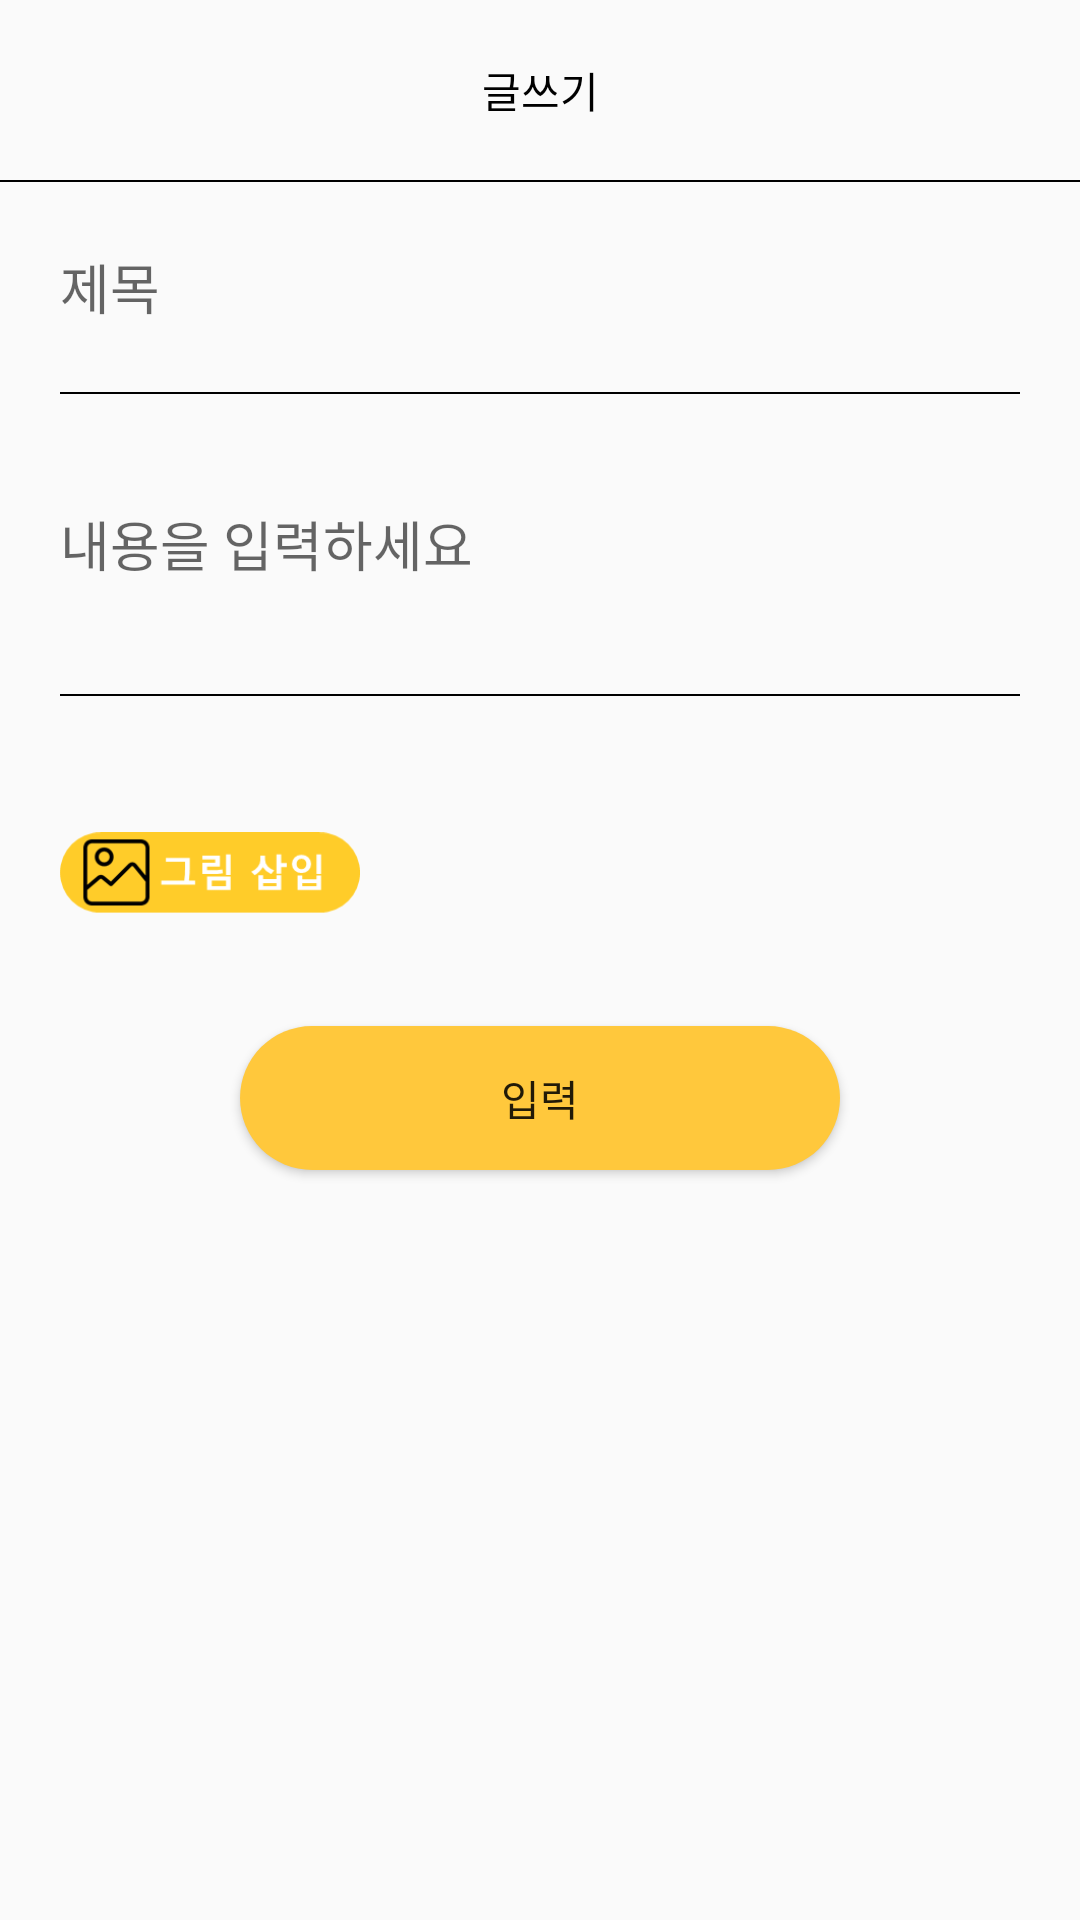

The Android layout XML behind this screen, and the referenced resources:
<!-- AndroidManifest.xml: application theme Theme.LifeStyle -->
<!-- res/layout/activity_board_wrtie.xml -->
<?xml version="1.0" encoding="utf-8"?>
<layout>

    <LinearLayout xmlns:android="http://schemas.android.com/apk/res/android"
        xmlns:app="http://schemas.android.com/apk/res-auto"
        xmlns:tools="http://schemas.android.com/tools"
        android:layout_width="match_parent"
        android:layout_height="match_parent"
        android:orientation="vertical"
        tools:context=".board.BoardWrtieActivity">

        <ScrollView
            android:layout_width="match_parent"
            android:layout_height="match_parent">

            <LinearLayout
                android:layout_width="match_parent"
                android:layout_height="wrap_content"
                android:orientation="vertical">

                <LinearLayout
                    android:layout_width="match_parent"
                    android:layout_height="60dp">

                    <TextView
                        android:layout_width="match_parent"
                        android:layout_height="match_parent"
                        android:gravity="center"
                        android:text="글쓰기"
                        android:textColor="@color/black" />

                </LinearLayout>

                <LinearLayout
                    android:layout_width="match_parent"
                    android:layout_height="0.5dp"
                    android:background="@color/black" />

                <EditText
                    android:id="@+id/titleArea"
                    android:layout_width="match_parent"
                    android:layout_height="30dp"
                    android:layout_margin="20dp"
                    android:hint="제목"
                    android:background="@android:color/transparent"/>

                <LinearLayout
                    android:layout_width="match_parent"
                    android:layout_height="0.5dp"
                    android:layout_marginLeft="20dp"
                    android:layout_marginRight="20dp"
                    android:background="@color/black" />

                <EditText
                    android:id="@+id/contentArea"
                    android:layout_width="match_parent"
                    android:layout_height="60dp"
                    android:layout_margin="20dp"
                    android:hint="내용을 입력하세요"
                    android:background="@android:color/transparent"/>

                <LinearLayout
                    android:layout_width="match_parent"
                    android:layout_height="0.5dp"
                    android:layout_marginLeft="20dp"
                    android:layout_marginRight="20dp"
                    android:background="@color/black" />


                <ImageView
                    android:id="@+id/imgbtn"
                    android:layout_width="100dp"
                    android:layout_height="100dp"
                    android:layout_marginTop="10dp"
                    android:layout_marginLeft="20dp"
                    android:src="@drawable/plusimg" />
                <ImageView
                    android:id="@+id/imgArea"
                    android:layout_width="300dp"
                    android:layout_height="300dp"
                    android:layout_marginTop="10dp"
                    android:layout_gravity="center_horizontal"
                    android:visibility="gone"/>



                <Button
                    android:id="@+id/savebtn"
                    android:layout_width="200dp"
                    android:layout_height="wrap_content"
                    android:layout_gravity="center_horizontal"
                    android:layout_marginBottom="100dp"
                    android:background="@drawable/backgournd_radius_yellow"
                    android:text="입력" />
            </LinearLayout>

        </ScrollView>

    </LinearLayout>
</layout>
<!-- resources referenced by this layout -->
<resources>
  <color name="black">#FF000000</color>
  <!-- drawable backgournd_radius_yellow (drawable-v24) -->
  <?xml version="1.0" encoding="utf-8"?>
  <shape xmlns:android="http://schemas.android.com/apk/res/android"
      android:shape="rectangle">
      <solid android:color="@color/mainColor"/>
      <corners android:radius="40dp"/>
  
  
  
  </shape>
  <!-- drawable plusimg: png bitmap (drawable-v24, 3742 bytes) -->
  <style name="Theme.LifeStyle" parent="Theme.AppCompat.Light.NoActionBar">
          
          <item name="windowActionBar">false</item>
          <item name="windowNoTitle">true</item>
          <item name="colorPrimary">@color/purple_500</item>
          <item name="colorPrimaryVariant">@color/purple_700</item>
          <item name="colorOnPrimary">@color/white</item>
          
          <item name="colorSecondary">@color/teal_200</item>
          <item name="colorSecondaryVariant">@color/teal_700</item>
          <item name="colorOnSecondary">@color/black</item>
          
          <item name="android:statusBarColor" tools:targetApi="l">?attr/colorPrimaryVariant</item>
          
      </style>
  <color name="mainColor">#FFC83C</color>
  <color name="purple_500">#FFC83C</color>
  <color name="purple_700">#FFC83C</color>
  <color name="white">#FFFFFFFF</color>
  <color name="teal_200">#FF03DAC5</color>
  <color name="teal_700">#FF018786</color>
</resources>
